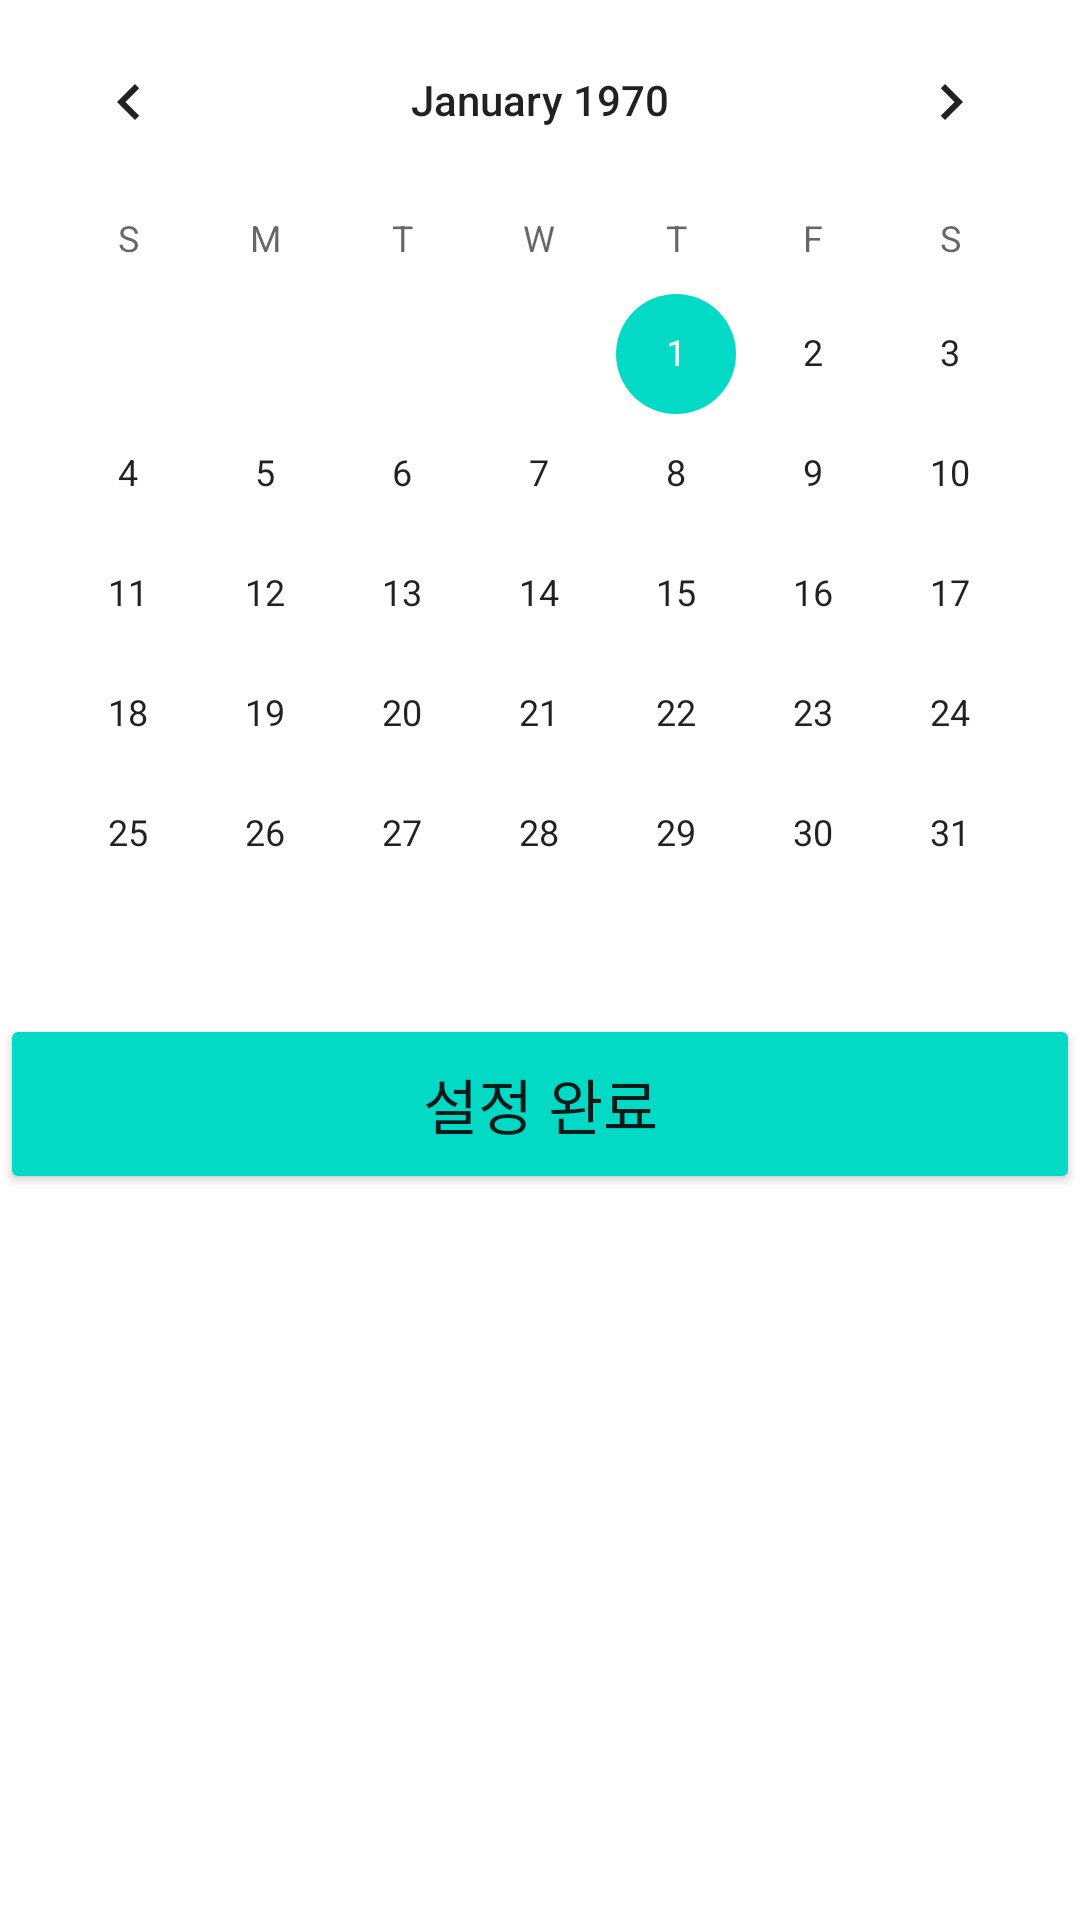

This screen was rendered from an Android layout file. Write that file and the resources it references.
<!-- AndroidManifest.xml: application theme Theme.Cosu_pra -->
<!-- res/layout/activity_calendar.xml -->
<?xml version="1.0" encoding="utf-8"?>
<LinearLayout xmlns:android="http://schemas.android.com/apk/res/android"
    xmlns:app="http://schemas.android.com/apk/res-auto"
    xmlns:tools="http://schemas.android.com/tools"
    android:layout_width="match_parent"
    android:layout_height="match_parent"
    android:orientation="vertical"
    tools:context=".Main.CalenderActivity">

    <CalendarView
        android:layout_width="match_parent"
        android:layout_height="wrap_content"
        android:id="@+id/cPicker" />

    <Button
        android:layout_width="match_parent"
        android:layout_height="60dp"
        android:id="@+id/btnPick"
        android:text="설정 완료"
        android:backgroundTint="@color/colorAccent"
        android:textSize="20sp" />
</LinearLayout>
<!-- resources referenced by this layout -->
<resources>
  <style name="Theme.Cosu_pra" parent="Theme.MaterialComponents.DayNight.NoActionBar">
          
          <item name="colorPrimary">@color/purple_500</item>
          <item name="colorPrimaryVariant">@color/purple_700</item>
          <item name="colorOnPrimary">@color/white</item>
          
          <item name="colorSecondary">@color/teal_200</item>
          <item name="colorSecondaryVariant">@color/teal_700</item>
          <item name="colorOnSecondary">@color/black</item>
          
          <item name="android:statusBarColor" tools:targetApi="l">?attr/colorPrimaryVariant</item>
          
      </style>
  <!-- not gathered from this repository: default colours our renderer supplied (Android Studio template values) -->
  <color name="purple_500">#FF6200EE</color>
  <color name="purple_700">#FF3700B3</color>
  <color name="teal_200">#FF03DAC5</color>
  <color name="teal_700">#FF018786</color>
  <color name="black">#FF000000</color>
  <color name="white">#FFFFFFFF</color>
  <color name="colorAccent">#FF03DAC5</color>
</resources>
